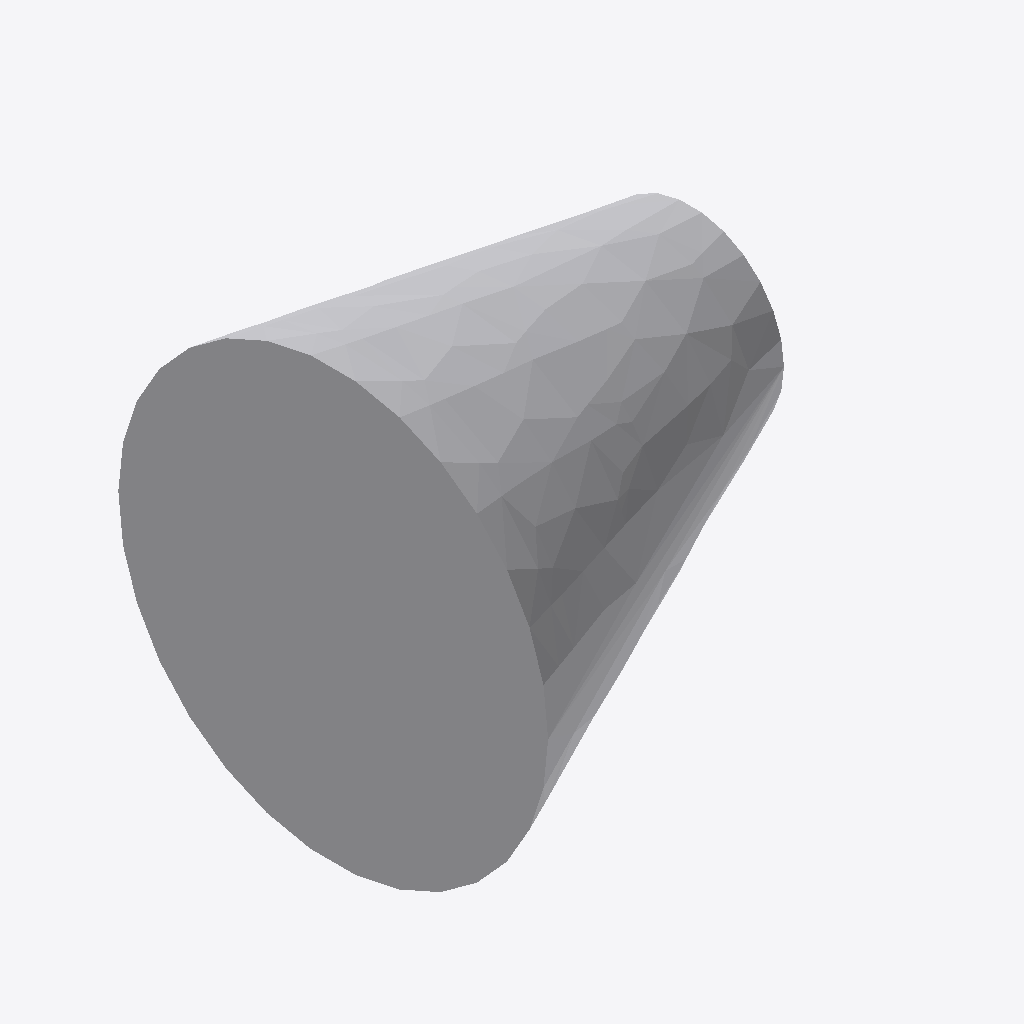
Isometric view of an IFC building model (IFC-SPF (STEP), schema IFC4, length unit millimetre), seen from the south-west, elements coloured by IFC class: 1 other element (light grey).
Extent 0.140 m × 0.168 m × 0.167 m (x, y, z). Elements (1): 1 IfcPipeFitting.

HEADER;
FILE_DESCRIPTION(('GeoIFCNet file'),'');
FILE_NAME('','1995-11-18T09:00:00',('YaMiSo'),('XUT_BIM606'),'ifcopenshell 0.7.0','','None');
FILE_SCHEMA(('IFC4'));
ENDSEC;
DATA;
#1=IFCPROJECT('0FMyq6pBLFzOtPNzDcahsO',$,'My Project',$,$,$,$,(#67),#45);
#174=IFCSITE('0$o9_XtC515g$EWe7HJdKO',#173,'My Site',$,$,$,$,$,$,$,$,$,$,$);
#172=IFCPIPEFITTING('1SLygU6e1CjQ4hkHXjjB6J',#51,$,$,$,#183,#171,$,$);
ENDSEC;
